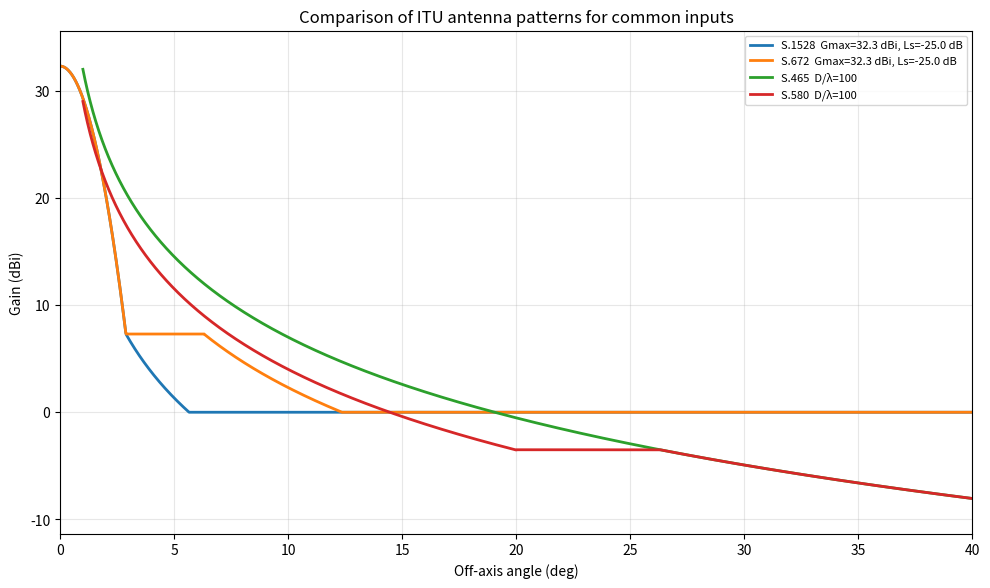

Write Python code to recreate this figure.
#!/usr/bin/env python3
import argparse
import math
import numpy as np
import matplotlib.pyplot as plt


def s1528_r13(psi_deg: np.ndarray, gmax: float, ls: float, psi_b: float = 1.0, lf: float = 0.0) -> np.ndarray:
    psi = np.asarray(psi_deg, dtype=float)
    g = np.full_like(psi, np.nan, dtype=float)
    g[psi == 0] = gmax
    y = psi_b * math.sqrt(-ls / 3.0)
    z = y * 10 ** (0.04 * (gmax + ls - lf))
    m1 = (psi > 0) & (psi <= y)
    g[m1] = gmax - 3.0 * (psi[m1] / psi_b) ** 2
    m2 = (psi > y) & (psi <= z)
    g[m2] = gmax + ls - 25.0 * np.log10(psi[m2] / y)
    m3 = psi > z
    g[m3] = lf
    return g


def s672_single_feed(psi_deg: np.ndarray, gmax: float, ls: float, psi0: float = 1.0) -> np.ndarray:
    table = {
        -20.0: (2.58, 6.32),
        -25.0: (2.88, 6.32),
        -30.0: (3.16, 6.32),
    }
    key = float(ls)
    if key not in table:
        raise ValueError('S.672 single-feed supports Ls values of -20, -25, or -30 dB.')
    a, b = table[key]
    psi = np.asarray(psi_deg, dtype=float)
    g = np.full_like(psi, np.nan, dtype=float)
    g[psi == 0] = gmax
    psi1 = b * psi0 * 10 ** (0.04 * (gmax + ls))
    m1 = (psi > 0) & (psi <= a * psi0)
    g[m1] = gmax - 3.0 * (psi[m1] / psi0) ** 2
    m2 = (psi > a * psi0) & (psi <= b * psi0)
    g[m2] = gmax + ls
    m3 = (psi > b * psi0) & (psi <= psi1)
    g[m3] = gmax + ls + 20.0 - 25.0 * np.log10(psi[m3] / psi0)
    m4 = psi > psi1
    g[m4] = 0.0
    return g


def s465(phi_deg: np.ndarray, d_over_lambda: float, legacy_pre1993: bool = False) -> np.ndarray:
    phi = np.asarray(phi_deg, dtype=float)
    g = np.full_like(phi, np.nan, dtype=float)
    if legacy_pre1993:
        phi_min = max(100.0 / d_over_lambda, 0.0)
        m1 = (phi >= phi_min) & (phi < 48.0)
        g[m1] = 52.0 - 10.0 * math.log10(d_over_lambda) - 25.0 * np.log10(phi[m1])
        m2 = (phi >= 48.0) & (phi <= 180.0)
        g[m2] = 10.0 - 10.0 * math.log10(d_over_lambda)
        return g
    if d_over_lambda >= 50.0:
        phi_min = max(1.0, 100.0 / d_over_lambda)
    else:
        phi_min = max(2.0, 114.0 * (d_over_lambda ** -1.09))
    m1 = (phi >= phi_min) & (phi < 48.0)
    g[m1] = 32.0 - 25.0 * np.log10(phi[m1])
    m2 = (phi >= 48.0) & (phi <= 180.0)
    g[m2] = -10.0
    return g


def s580(phi_deg: np.ndarray, d_over_lambda: float, post_1995: bool = True) -> np.ndarray:
    if d_over_lambda < 50.0:
        raise ValueError('S.580 does not define a design objective for D/lambda < 50.')
    phi = np.asarray(phi_deg, dtype=float)
    g = np.full_like(phi, np.nan, dtype=float)
    phi_min = max(1.0, 100.0 / d_over_lambda)
    top = 29.0 if post_1995 else 32.0 if d_over_lambda <= 150.0 else 29.0
    m1 = (phi >= phi_min) & (phi <= 20.0)
    g[m1] = top - 25.0 * np.log10(phi[m1])
    m2 = (phi > 20.0) & (phi <= 26.3)
    g[m2] = -3.5
    m3 = (phi > 26.3) & (phi <= 48.0)
    g[m3] = 32.0 - 25.0 * np.log10(phi[m3])
    m4 = (phi > 48.0) & (phi <= 180.0)
    g[m4] = -10.0
    return g


def compare_plot(gmax: float, ls: float, psi_b: float, psi0: float, d_over_lambda: float,
                 x_max: float, points: int, output: str, include_legacy: bool = False) -> None:
    x = np.linspace(0.0, x_max, points)
    curves = []

    curves.append((f'S.1528  Gmax={gmax} dBi, Ls={ls} dB', s1528_r13(x, gmax, ls, psi_b=psi_b)))

    if ls in (-20.0, -25.0, -30.0):
        curves.append((f'S.672  Gmax={gmax} dBi, Ls={ls} dB', s672_single_feed(x, gmax, ls, psi0=psi0)))

    if d_over_lambda is not None:
        curves.append((f'S.465  D/λ={d_over_lambda:g}', s465(x, d_over_lambda, legacy_pre1993=False)))
        if d_over_lambda >= 50.0:
            curves.append((f'S.580  D/λ={d_over_lambda:g}', s580(x, d_over_lambda, post_1995=True)))
        if include_legacy:
            curves.append((f'S.465 legacy  D/λ={d_over_lambda:g}', s465(x, d_over_lambda, legacy_pre1993=True)))
            if d_over_lambda >= 50.0:
                curves.append((f'S.580 pre-1995  D/λ={d_over_lambda:g}', s580(x, d_over_lambda, post_1995=False)))

    plt.figure(figsize=(10, 6), dpi=180)
    for label, y in curves:
        plt.plot(x, y, lw=2, label=label)
    plt.grid(True, alpha=0.3)
    plt.xlabel('Off-axis angle (deg)')
    plt.ylabel('Gain (dBi)')
    plt.title('Comparison of ITU antenna patterns for common inputs')
    plt.xlim(0.0, x_max)
    plt.legend(fontsize=8)
    finite = np.concatenate([y[np.isfinite(y)] for _, y in curves if np.isfinite(y).any()])
    if finite.size:
        pad = max(3.0, 0.08 * (float(np.nanmax(finite)) - float(np.nanmin(finite)) + 1.0))
        plt.ylim(float(np.nanmin(finite)) - pad, float(np.nanmax(finite)) + pad)
    plt.tight_layout()
    plt.savefig(output, bbox_inches='tight')
    plt.close()


def main():
    p = argparse.ArgumentParser(description='Compare ITU-R S.1528, S.672, S.465, and S.580 antenna patterns on one plot using common inputs.')
    p.add_argument('--gmax', type=float, default=32.3, help='Peak gain for S.1528 and S.672')
    p.add_argument('--ls', type=float, default=-25.0, help='Ls for S.1528 and S.672; S.672 requires -20, -25, or -30')
    p.add_argument('--psi-b', type=float, default=1.0, help='Half the 3 dB beamwidth for S.1528')
    p.add_argument('--psi0', type=float, default=1.0, help='Reference beamwidth parameter for S.672')
    p.add_argument('--d-over-lambda', type=float, default=100.0, help='D/lambda for S.465 and S.580')
    p.add_argument('--x-max', type=float, default=40.0, help='Maximum off-axis angle to plot in degrees')
    p.add_argument('--points', type=int, default=2001, help='Number of points in the angle grid')
    p.add_argument('--include-legacy', action='store_true', help='Also plot legacy/pre-1993 S.465 and pre-1995 S.580 variants')
    p.add_argument('--output', default='itu_compare.png', help='Output PNG filename')
    args = p.parse_args()

    compare_plot(
        gmax=args.gmax,
        ls=args.ls,
        psi_b=args.psi_b,
        psi0=args.psi0,
        d_over_lambda=args.d_over_lambda,
        x_max=args.x_max,
        points=args.points,
        output=args.output,
        include_legacy=args.include_legacy,
    )


if __name__ == '__main__':
    main()
